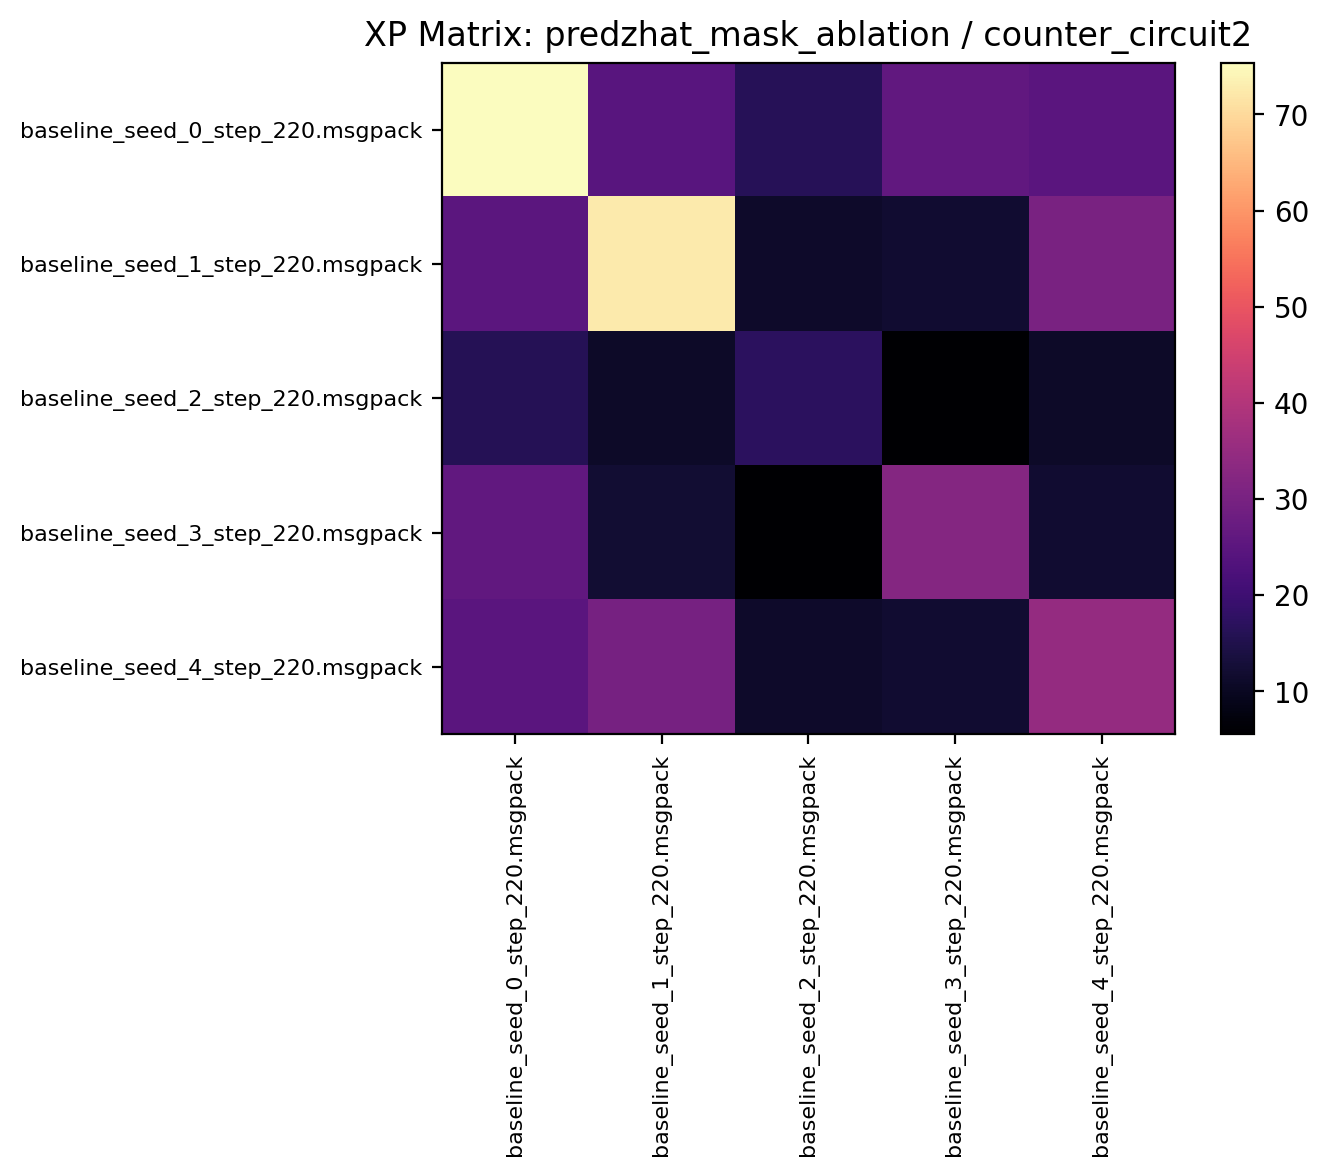

Data behind this chart, as committed beside it:
75.390625, 24.532812, 16.331249, 26.056250, 24.768749
24.99, 72.56, 11.05, 12.02, 30.22
16.19, 10.78, 17.05, 5.555, 10.8
26.03, 12.16, 5.656, 32.19, 12.08
24.83, 29.68, 11.06, 12.1, 34.82
